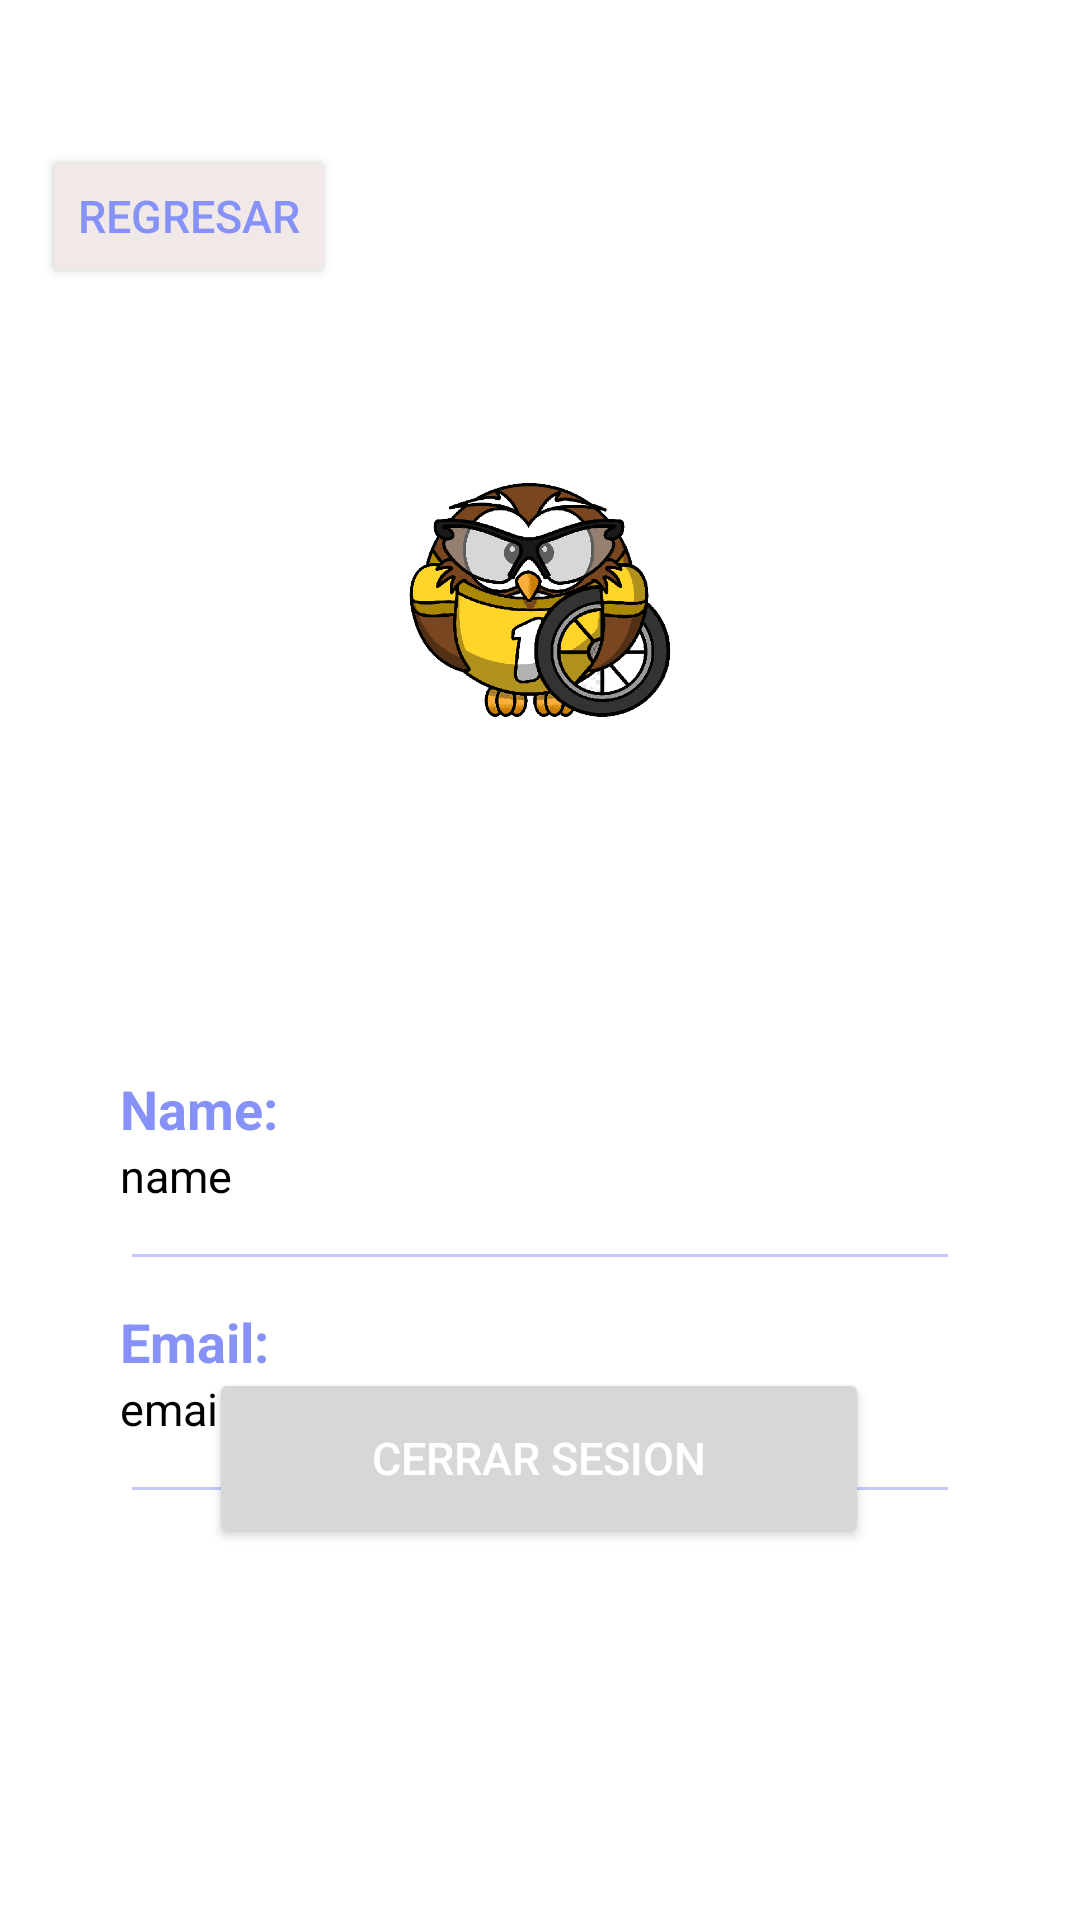

Android layout source for this screen:
<!-- AndroidManifest.xml: application theme Theme.LoginKlotin -->
<!-- res/layout/activity_perfil.xml -->
<?xml version="1.0" encoding="utf-8"?>
<androidx.constraintlayout.widget.ConstraintLayout
    xmlns:android="http://schemas.android.com/apk/res/android"
    xmlns:app="http://schemas.android.com/apk/res-auto"
    xmlns:tools="http://schemas.android.com/tools"
    android:layout_width="match_parent"
    android:layout_height="match_parent"
    android:background="@drawable/profilebkg"
    tools:context=".Perfil">

    <ImageView
        android:layout_width="100dp"
        android:layout_height="100dp"
        android:id="@+id/profileImg"
        android:layout_marginTop="150dp"
        android:src="@drawable/buho"
        app:layout_constraintEnd_toEndOf="parent"
        app:layout_constraintStart_toStartOf="parent"
        app:layout_constraintTop_toTopOf="parent"/>

    <TextView
        android:layout_width="wrap_content"
        android:layout_height="wrap_content"
        android:id="@+id/titleName"
        android:layout_marginTop="10dp"
        android:text="Ciclista"
        android:textColor="@color/white"
        android:textSize="20sp"
        android:textStyle="bold"
        app:layout_constraintEnd_toEndOf="@id/profileImg"
        app:layout_constraintStart_toStartOf="@id/profileImg"
        app:layout_constraintTop_toBottomOf="@id/profileImg"/>

    <TextView
        android:layout_width="wrap_content"
        android:layout_height="wrap_content"
        android:id="@+id/titleUsername"
        android:text=""
        android:textColor="@color/white"
        android:textSize="18sp"
        app:layout_constraintEnd_toEndOf="@id/titleName"
        app:layout_constraintStart_toStartOf="@id/titleName"
        app:layout_constraintTop_toBottomOf="@id/titleName"/>

    <LinearLayout
        android:layout_width="match_parent"
        android:layout_height="wrap_content"
        android:id="@+id/linearLayout"
        android:orientation="vertical"
        android:padding="10dp"
        android:background="@drawable/white_background"
        android:layout_marginStart="24dp"
        android:layout_marginEnd="24dp"
        android:layout_marginTop="30dp"
        app:layout_constraintEnd_toEndOf="parent"
        app:layout_constraintStart_toStartOf="parent"
        app:layout_constraintTop_toBottomOf="@id/titleUsername">


        <LinearLayout
            android:layout_width="match_parent"
            android:layout_height="match_parent"
            android:layout_marginLeft="10dp"
            android:layout_marginRight="10dp"
            android:layout_marginBottom="10dp"
            android:layout_marginTop="20dp"
            android:layout_margin="3dp"
            android:padding="3dp"
            android:orientation="vertical">


            <TextView
                android:id="@+id/name"
                android:layout_width="306dp"
                android:layout_height="wrap_content"
                android:layout_weight="1"
                android:text="Name:"
                android:textColor="@color/lavender"
                android:textSize="18sp"
                android:textStyle="bold" />

            <TextView
                android:id="@+id/NickName"
                android:layout_width="307dp"
                android:layout_height="wrap_content"
                android:layout_weight="1"
                android:text="name"
                android:textAlignment="viewStart"
                android:textColor="@color/black"
                android:textSize="15sp" />


        </LinearLayout>

        <androidx.appcompat.widget.AppCompatImageView
            android:layout_width="match_parent"
            android:layout_height="1dp"
            android:layout_margin="10dp"
            android:alpha="0.5"
            android:background="@color/lavender"/>

        <LinearLayout
            android:layout_width="match_parent"
            android:layout_height="match_parent"
            android:layout_margin="3dp"
            android:padding="3dp"
            android:orientation="vertical">

            <TextView
                android:id="@+id/email"
                android:layout_width="309dp"
                android:layout_height="wrap_content"
                android:layout_weight="1"
                android:text="Email:"
                android:textColor="@color/lavender"
                android:textSize="18sp"
                android:textStyle="bold" />

            <TextView
                android:id="@+id/Correo"
                android:layout_width="311dp"
                android:layout_height="wrap_content"
                android:layout_weight="1"
                android:text="email"
                android:textAlignment="viewStart"
                android:textColor="@color/black"
                android:textSize="15sp" />

        </LinearLayout>

        <androidx.appcompat.widget.AppCompatImageView
            android:layout_width="match_parent"
            android:layout_height="1dp"
            android:layout_margin="10dp"
            android:alpha="0.5"
            android:background="@color/lavender"/>

    </LinearLayout>

    <Button
        android:id="@+id/singout"
        android:layout_width="220dp"
        android:layout_height="60dp"
        android:layout_marginBottom="124dp"
        android:gravity="center"
        android:text="Cerrar Sesion"
        android:textColor="@color/white"
        android:textSize="15sp"
        app:cornerRadius="20dp"
        app:layout_constraintBottom_toBottomOf="parent"
        app:layout_constraintEnd_toEndOf="parent"
        app:layout_constraintHorizontal_bias="0.497"
        app:layout_constraintStart_toStartOf="parent" />

    <Button
        android:id="@+id/Back"
        android:layout_width="wrap_content"
        android:layout_height="wrap_content"
        android:layout_marginTop="48dp"
        android:backgroundTint="#F1E8E8"
        android:gravity="center"
        android:textColor="@color/lavender"
        android:text="Regresar"
        android:textSize="15sp"
        app:cornerRadius="20dp"
        app:layout_constraintEnd_toEndOf="parent"
        app:layout_constraintHorizontal_bias="0.053"
        app:layout_constraintStart_toStartOf="parent"
        app:layout_constraintTop_toTopOf="parent" />

</androidx.constraintlayout.widget.ConstraintLayout>

    



























































































<!-- resources referenced by this layout -->
<resources>
  <color name="black">#FF000000</color>
  <color name="lavender">#8692f7</color>
  <color name="white">#FFFFFFFF</color>
  <!-- drawable buho: png bitmap (drawable, 47854 bytes) -->
  <style name="Theme.LoginKlotin" parent="Theme.MaterialComponents.DayNight.NoActionBar">
          
          <item name="colorPrimary">@color/lavender</item>
          <item name="colorPrimaryVariant">@color/lavender</item>
          <item name="colorOnPrimary">@color/white</item>
          
          <item name="colorSecondary">@color/teal_200</item>
          <item name="colorSecondaryVariant">@color/teal_700</item>
          <item name="colorOnSecondary">@color/black</item>
          
          <item name="android:statusBarColor">?attr/colorPrimaryVariant</item>
          
      </style>
  <color name="teal_200">#FF03DAC5</color>
  <color name="teal_700">#FF018786</color>
</resources>
